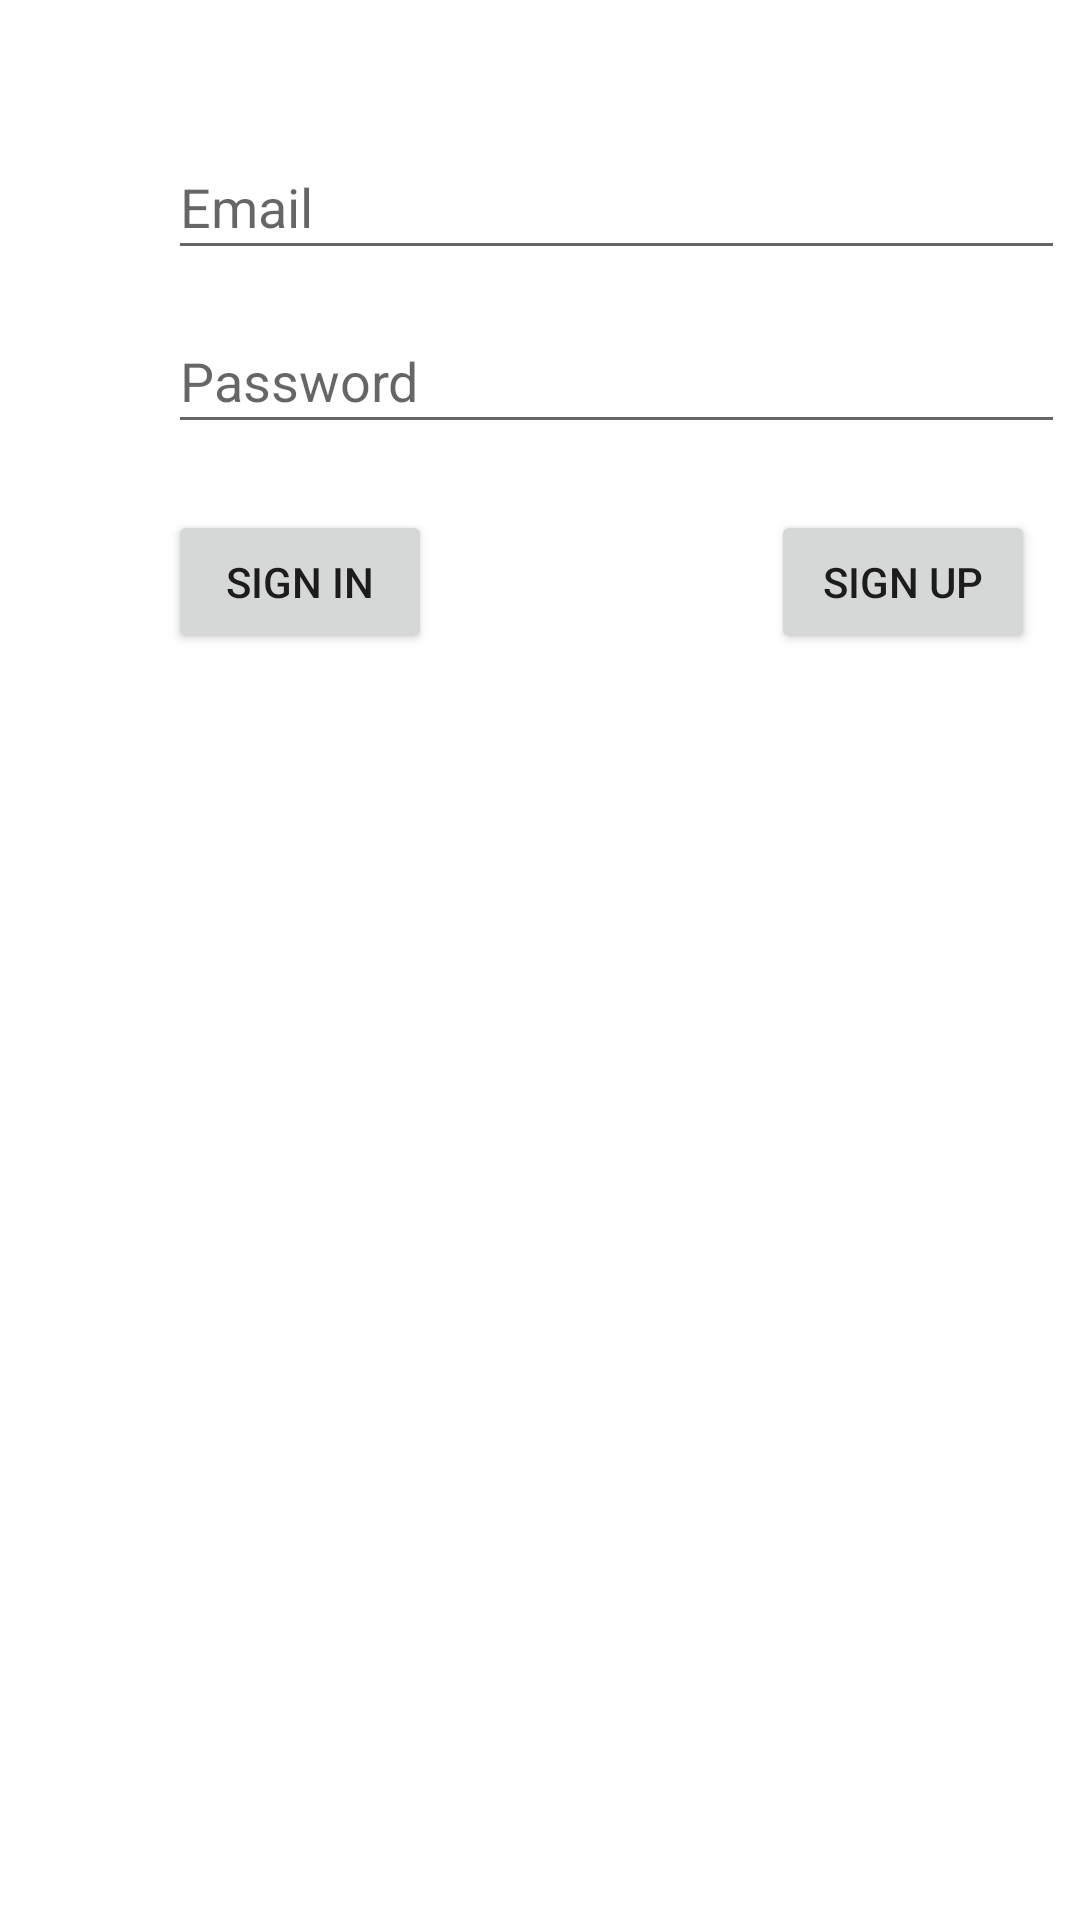

Write the Android layout XML for this screen, with the resource values it uses.
<!-- AndroidManifest.xml: application theme Theme.FirebasePhotoSharing -->
<!-- res/layout/activity_login.xml -->
<?xml version="1.0" encoding="utf-8"?>
<androidx.constraintlayout.widget.ConstraintLayout xmlns:android="http://schemas.android.com/apk/res/android"
    xmlns:app="http://schemas.android.com/apk/res-auto"
    xmlns:tools="http://schemas.android.com/tools"
    android:layout_width="match_parent"
    android:layout_height="match_parent"
    tools:context=".LoginActivity">

    <EditText
        android:id="@+id/email"
        android:layout_width="299dp"
        android:layout_height="45dp"
        android:layout_marginStart="56dp"
        android:layout_marginLeft="56dp"
        android:layout_marginTop="45dp"
        android:ems="10"
        android:hint="@string/email"
        android:inputType="textEmailAddress"
        app:layout_constraintStart_toStartOf="parent"
        app:layout_constraintTop_toTopOf="parent" />

    <EditText
        android:id="@+id/password"
        android:layout_width="299dp"
        android:layout_height="45dp"
        android:layout_marginStart="56dp"
        android:layout_marginLeft="56dp"
        android:layout_marginTop="13dp"
        android:ems="10"
        android:hint="@string/password"
        android:inputType="textPassword"
        app:layout_constraintStart_toStartOf="parent"
        app:layout_constraintTop_toBottomOf="@+id/email" />

    <Button
        android:id="@+id/sign_in"
        android:layout_width="wrap_content"
        android:layout_height="wrap_content"
        android:layout_marginStart="56dp"
        android:layout_marginLeft="56dp"
        android:layout_marginTop="22dp"
        android:onClick="signIn"
        android:text="@string/sign_in"
        app:layout_constraintStart_toStartOf="parent"
        app:layout_constraintTop_toBottomOf="@+id/password" />

    <Button
        android:id="@+id/sign_up"
        android:layout_width="wrap_content"
        android:layout_height="wrap_content"
        android:layout_marginStart="113dp"
        android:layout_marginLeft="113dp"
        android:layout_marginTop="22dp"
        android:onClick="signUp"
        android:text="@string/sign_up"
        app:layout_constraintStart_toEndOf="@+id/sign_in"
        app:layout_constraintTop_toBottomOf="@+id/password" />

</androidx.constraintlayout.widget.ConstraintLayout>
<!-- resources referenced by this layout -->
<resources>
  <string name="email">Email</string>
  <string name="password">Password</string>
  <string name="sign_in">Sign in</string>
  <string name="sign_up">Sign up</string>
  <style name="Theme.FirebasePhotoSharing" parent="Theme.MaterialComponents.DayNight.DarkActionBar">
          
          <item name="colorPrimary">@color/purple_500</item>
          <item name="colorPrimaryVariant">@color/purple_700</item>
          <item name="colorOnPrimary">@color/white</item>
          
          <item name="colorSecondary">@color/teal_200</item>
          <item name="colorSecondaryVariant">@color/teal_700</item>
          <item name="colorOnSecondary">@color/black</item>
          
          <item name="android:statusBarColor" tools:targetApi="l">?attr/colorPrimaryVariant</item>
          
      </style>
  <!-- not gathered from this repository: default colours our renderer supplied (Android Studio template values) -->
  <color name="purple_500">#FF6200EE</color>
  <color name="purple_700">#FF3700B3</color>
  <color name="teal_200">#FF03DAC5</color>
  <color name="teal_700">#FF018786</color>
  <color name="black">#FF000000</color>
  <color name="white">#FFFFFFFF</color>
</resources>
